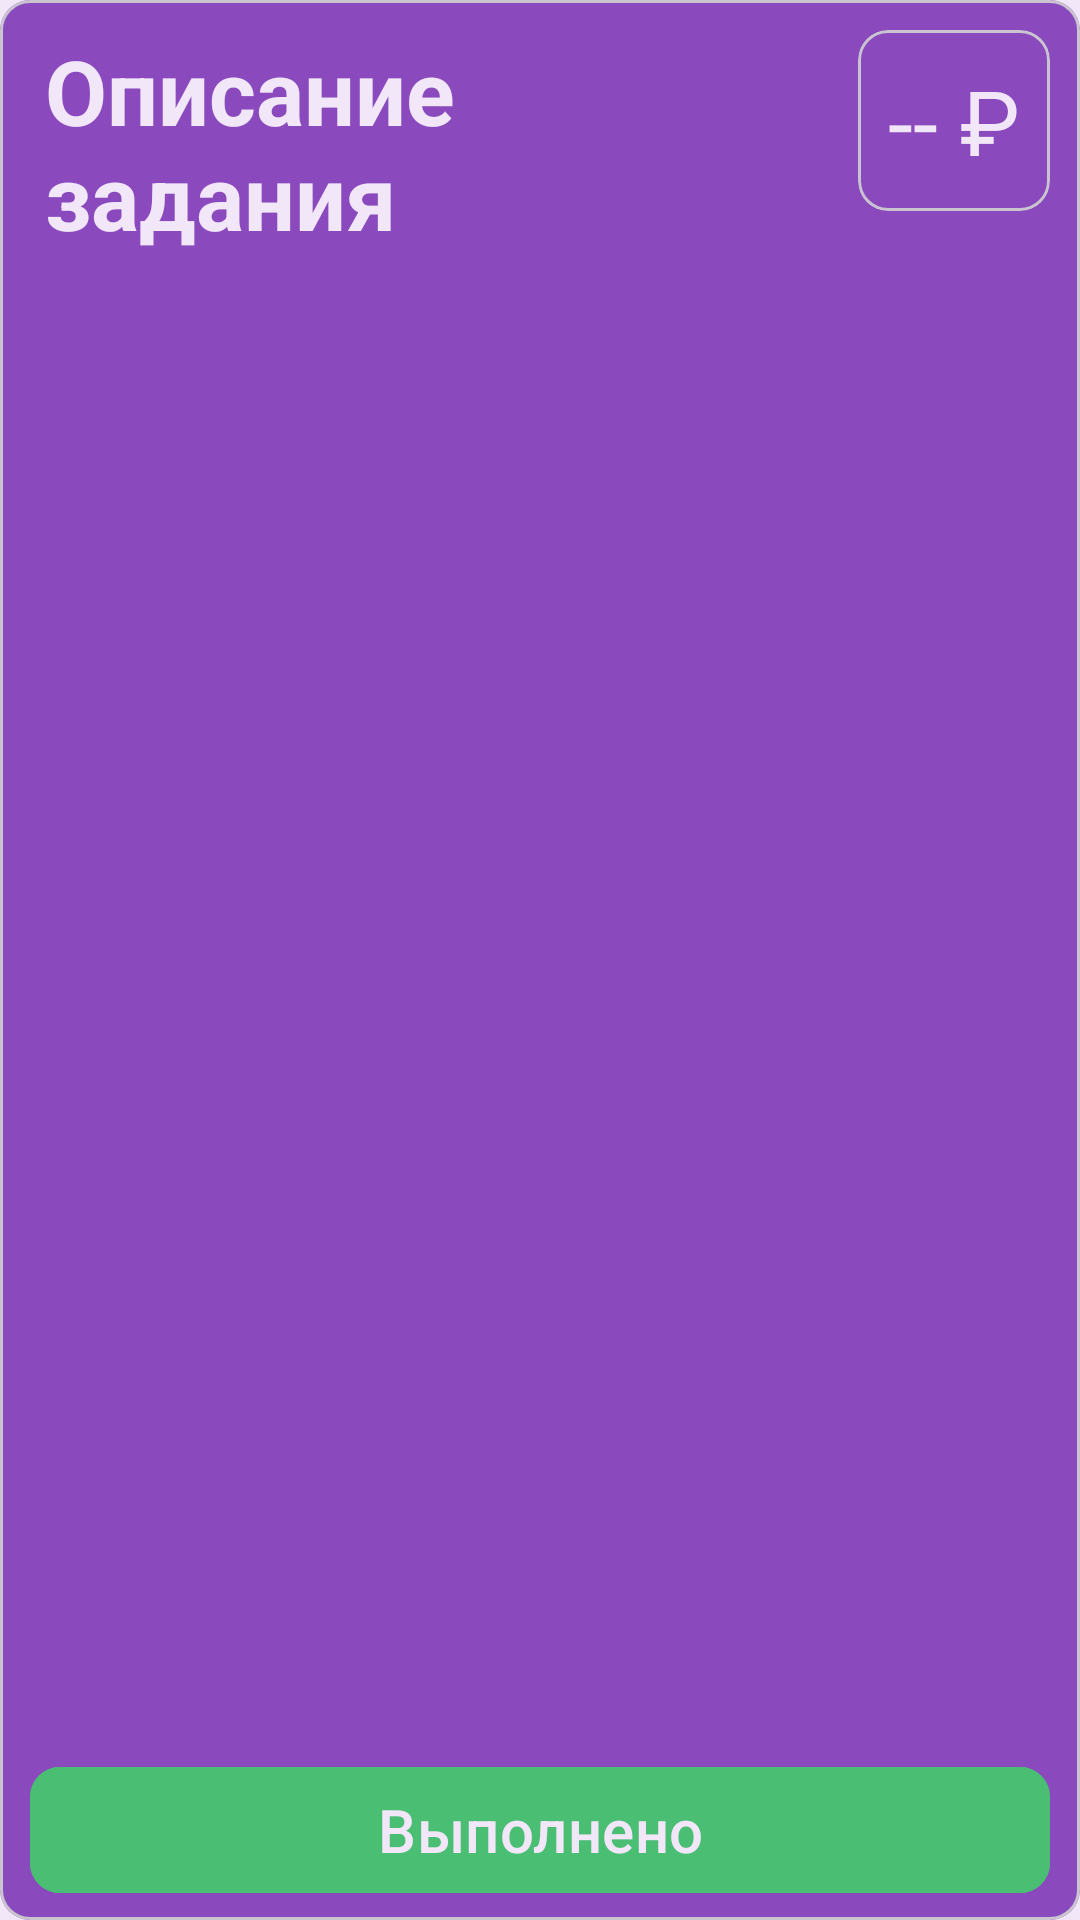

The Android layout XML behind this screen, and the referenced resources:
<!-- AndroidManifest.xml: application theme Theme.MyEcon -->
<!-- res/layout/fin_task_item.xml -->
<?xml version="1.0" encoding="utf-8"?>
<com.google.android.material.card.MaterialCardView xmlns:android="http://schemas.android.com/apk/res/android"
    xmlns:tools="http://schemas.android.com/tools"
    android:layout_width="match_parent"
    android:layout_height="155dp"
    app:cardCornerRadius="10dp"
    xmlns:app="http://schemas.android.com/apk/res-auto"
    app:cardBackgroundColor="@color/purple_for_ui"
    android:layout_marginBottom="10dp"
    >

    <RelativeLayout
        android:layout_width="match_parent"
        android:layout_height="match_parent">

        <RelativeLayout
            android:layout_width="wrap_content"
            android:layout_height="match_parent"
            android:layout_alignParentStart="true"
            android:layout_alignParentTop="true"
            android:layout_above="@id/taskCompletedLinearLayout"
            android:layout_toStartOf="@id/taskAmountCardView"
            android:layout_marginTop="10dp"
            android:layout_marginStart="15dp"
            android:layout_marginBottom="15dp"
            android:layout_marginEnd="15dp"
            >

            <TextView
                android:id="@+id/taskTextTextView"
                android:layout_width="wrap_content"
                android:layout_height="wrap_content"
                android:text="@string/task_text"
                android:textColor="@color/light_purple"
                android:textSize="30sp"
                android:textStyle="bold"
                />


        </RelativeLayout>

            <com.google.android.material.card.MaterialCardView
                android:id="@+id/taskAmountCardView"
                android:layout_width="wrap_content"
                android:layout_height="wrap_content"
                android:layout_alignParentEnd="true"
                android:layout_marginTop="10dp"
                android:layout_marginEnd="10dp"
                app:cardCornerRadius="10dp"
                app:cardBackgroundColor="@color/purple_for_ui"
                >

                <RelativeLayout
                    android:layout_width="wrap_content"
                    android:layout_height="wrap_content"
                    android:padding="10dp"
                    >

                    <TextView
                        android:id="@+id/taskAmountTextView"
                        android:layout_width="wrap_content"
                        android:layout_height="wrap_content"
                        android:textColor="@color/light_purple"
                        android:text="-- ₽"
                        android:textSize="30sp"
                        />

                </RelativeLayout>

            </com.google.android.material.card.MaterialCardView>

        <LinearLayout
            android:id="@+id/taskCompletedLinearLayout"
            android:orientation="vertical"
            android:layout_width="match_parent"
            android:layout_height="wrap_content"
            android:layout_alignParentBottom="true"
            android:layout_alignParentEnd="true"
            >

            <com.google.android.material.button.MaterialButton
                android:id="@+id/taskCompletedButton"
                app:cornerRadius="10dp"
                android:layout_width="match_parent"
                android:layout_height="50dp"
                android:textColor="@color/light_purple"
                android:text="@string/task_completed"
                android:textSize="20sp"
                android:backgroundTint="@color/success"
                android:layout_marginEnd="10dp"
                android:layout_marginStart="10dp"
                android:layout_marginBottom="5dp"
                android:visibility="visible"
                />

            <TextView
                android:id="@+id/taskCompletedTextView"
                android:layout_width="match_parent"
                android:layout_height="wrap_content"
                android:text="@string/this_task_completed"
                android:textColor="@color/success"
                android:layout_marginEnd="10dp"
                android:layout_marginBottom="3dp"
                android:textSize="25sp"
                android:textStyle="bold"
                android:gravity="right"
                android:visibility="gone"
                />

        </LinearLayout>

    </RelativeLayout>

</com.google.android.material.card.MaterialCardView>
<!-- resources referenced by this layout -->
<resources>
  <color name="light_purple">#F1E7F8</color>
  <color name="purple_for_ui">#8A4ABE</color>
  <color name="success">#4abe72</color>
  <string name="task_completed">Выполнено</string>
  <string name="task_text">Описание задания</string>
  <string name="this_task_completed">Задание выполнено!</string>
  <style name="Theme.MyEcon" parent="Base.Theme.MyEcon" />
  <style name="Base.Theme.MyEcon" parent="Theme.Material3.DayNight.NoActionBar">
          
          
  
          <item name="android:windowBackground">@color/light_purple</item>
          <item name="android:navigationBarColor">@color/purple_for_ui</item>
          <item name="colorPrimaryDark">@color/purple_for_ui</item>
          <item name="android:textColorPrimary">@color/dark_purple</item>
          <item name="colorPrimary">@color/blue_for_ui</item>
  
      </style>
  <color name="dark_purple">#170525</color>
  <color name="blue_for_ui">#4aa5be</color>
</resources>
